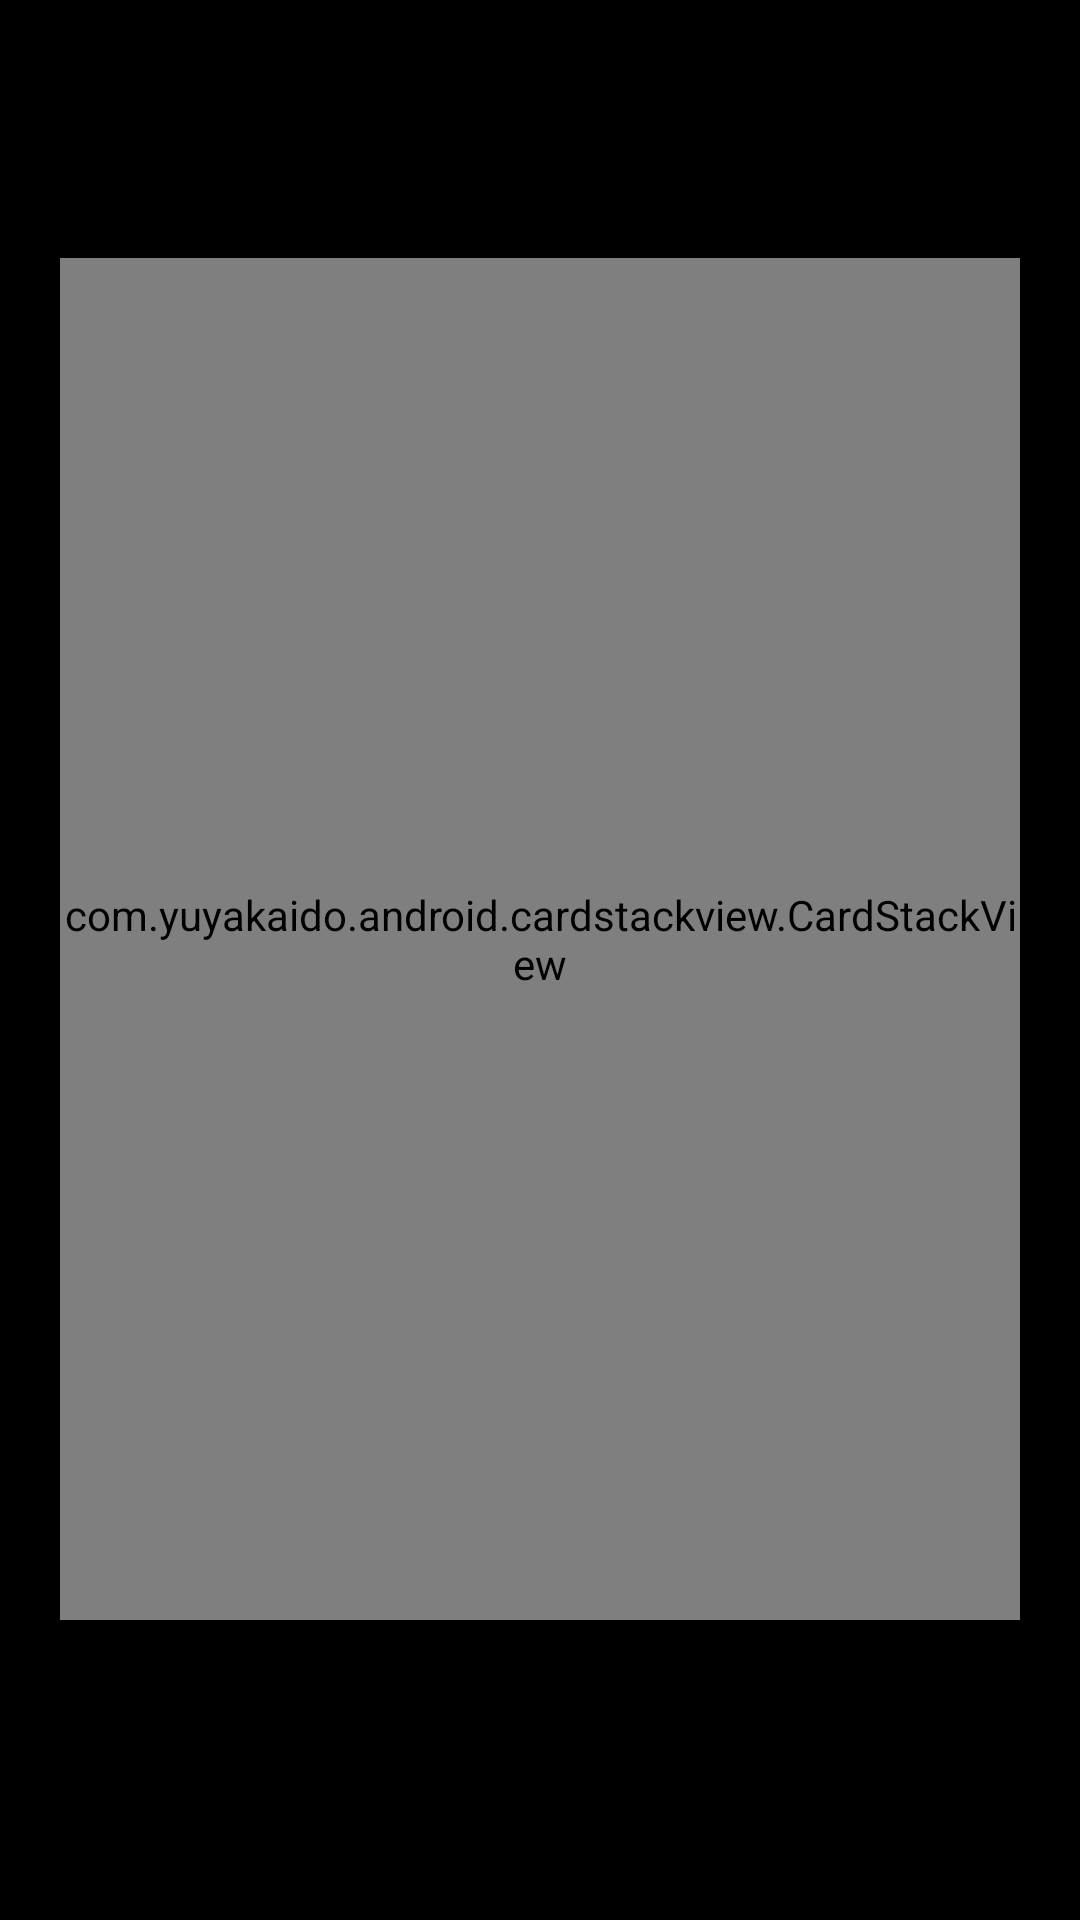

The Android layout XML behind this screen, and the referenced resources:
<!-- AndroidManifest.xml: application theme AppTheme -->
<!-- res/layout/learn.xml -->
<?xml version="1.0" encoding="utf-8"?>


<RelativeLayout
    xmlns:android="http://schemas.android.com/apk/res/android"
    xmlns:app="http://schemas.android.com/apk/res-auto"
    android:layout_width="match_parent"
    android:layout_height="match_parent"
    android:clipChildren="false"
    android:background="@color/black">

    <LinearLayout
        android:id="@+id/button_container"
        android:orientation="horizontal"
        android:layout_width="match_parent"
        android:layout_height="80dp"
        android:layout_alignParentBottom="true"
        android:paddingBottom="12dp"
        android:clipChildren="false"
        android:clipToPadding="false">
    </LinearLayout>

    <RelativeLayout
        android:layout_width="match_parent"
        android:layout_height="match_parent"
        android:layout_above="@+id/button_container"
        android:padding="20dp"
        android:clipToPadding="false"
        android:clipChildren="false">

        <com.yuyakaido.android.cardstackview.CardStackView
            android:id="@+id/card_stack_view"
            android:layout_width="332dp"
            android:layout_height="495dp"
            android:layout_alignParentTop="true"
            android:layout_centerHorizontal="true"
            android:layout_marginTop="66dp">

        </com.yuyakaido.android.cardstackview.CardStackView>

    </RelativeLayout>

</RelativeLayout>
<!-- resources referenced by this layout -->
<resources>
  <color name="black">#000000</color>
  <style name="AppTheme" parent="Theme.AppCompat.Light.DarkActionBar">
          
          <item name="colorPrimary">@color/colorPrimary</item>
          <item name="colorPrimaryDark">@color/colorPrimaryDark</item>
          <item name="colorAccent">@color/colorAccent</item>
      </style>
  <color name="colorPrimary">#3F51B5</color>
  <color name="colorPrimaryDark">#071ca5</color>
  <color name="colorAccent">#ff4081</color>
</resources>
